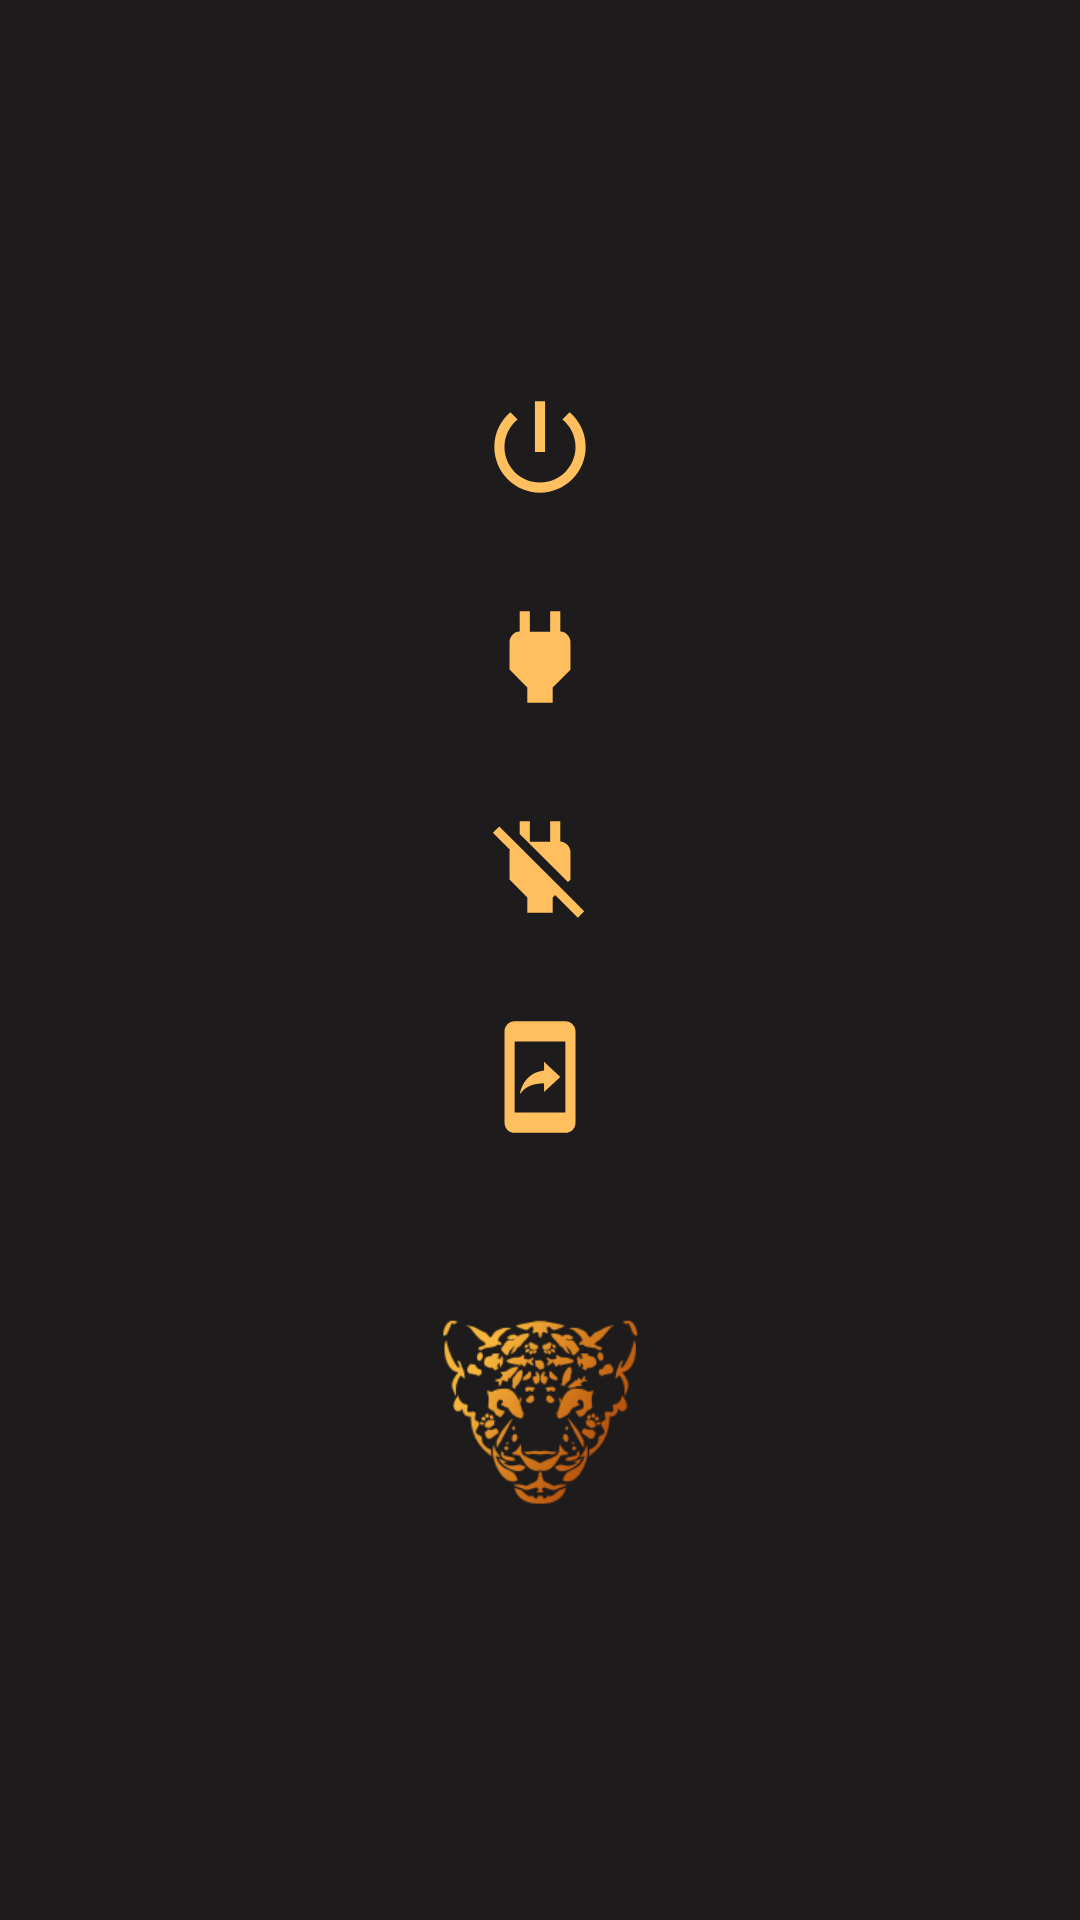

Reconstruct the res/layout file that produces this screen, plus the resources it refers to.
<!-- AndroidManifest.xml: application theme Theme.AppCompat.Light.NoActionBar -->
<!-- res/layout/activity_funcoes.xml -->
<?xml version="1.0" encoding="utf-8"?>
<LinearLayout xmlns:android="http://schemas.android.com/apk/res/android"
    android:layout_width="match_parent"
    android:layout_height="match_parent"
    xmlns:app="http://schemas.android.com/apk/res-auto"
    android:background="@color/colorPrimaryDark"
    android:gravity="center_horizontal|center_vertical"
    android:orientation="vertical"
    android:paddingLeft="10dp"
    android:paddingRight="10dp">

    <Button
        android:id="@+id/buttonPower"
        android:layout_width="70dp"
        android:layout_height="70dp"
        android:layout_marginTop="21dp"
        android:layout_marginStart="0dp"
        android:background="@drawable/power_foreground"
        android:padding="10dp" />

    <Button
        android:id="@+id/buttonPowerOn"
        android:layout_width="70dp"
        android:layout_height="70dp"
        android:layout_marginStart="0dp"
        android:background="@drawable/poweron_foreground" />

    <Button
        android:id="@+id/buttonPowerOff"
        android:layout_width="70dp"
        android:layout_height="70dp"
        android:layout_marginStart="0dp"
        android:background="@drawable/poweroff_foreground" />

    <Button
        android:id="@+id/btn"
        android:layout_width="70dp"
        android:layout_height="70dp"
        android:layout_marginStart="0dp"
        android:background="@drawable/print_foreground" />

    <ImageView
        android:id="@+id/imageView"
        android:layout_width="185dp"
        android:layout_height="153dp"
        android:layout_marginStart="0dp"
        app:layout_constraintBottom_toBottomOf="@+id/btn"
        app:srcCompat="@mipmap/logo_foreground" />

</LinearLayout>
<!-- resources referenced by this layout -->
<resources>
  <color name="colorPrimaryDark">#1D1B1B</color>
  <!-- drawable power_foreground (drawable) -->
  <vector xmlns:android="http://schemas.android.com/apk/res/android"
      android:width="108dp"
      android:height="108dp"
      android:viewportWidth="108"
      android:viewportHeight="108"
      android:tint="#FFBF5E">
  
    <group android:scaleX="2.61"
        android:scaleY="2.61"
        android:translateX="22.68"
        android:translateY="22.68">
      <path
          android:fillColor="#FDBC19"
          android:pathData="M13,3h-2v10h2L13,3zM17.83,5.17l-1.42,1.42C17.99,7.86 19,9.81 19,12c0,3.87 -3.13,7 -7,7s-7,-3.13 -7,-7c0,-2.19 1.01,-4.14 2.58,-5.42L6.17,5.17C4.23,6.82 3,9.26 3,12c0,4.97 4.03,9 9,9s9,-4.03 9,-9c0,-2.74 -1.23,-5.18 -3.17,-6.83z"/>
    </group>
  
  </vector>
  <!-- drawable poweroff_foreground (drawable) -->
  <vector xmlns:android="http://schemas.android.com/apk/res/android"
      android:width="108dp"
      android:height="108dp"
      android:viewportWidth="108"
      android:viewportHeight="108"
      android:tint="#FFBF5E">
    <group android:scaleX="2.61"
        android:scaleY="2.61"
        android:translateX="22.68"
        android:translateY="22.68">
      <path
          android:fillColor="@android:color/white"
          android:pathData="M18,14.49L18,9c0,-1 -1.01,-2.01 -2,-2L16,3h-2v4h-4L10,3L8,3v2.48l9.51,9.5 0.49,-0.49zM16.24,16.26L7.2,7.2l-0.01,0.01L3.98,4 2.71,5.25l3.36,3.36C6.04,8.74 6,8.87 6,9v5.48L9.5,18v3h5v-3l0.48,-0.48L19.45,22l1.26,-1.28 -4.47,-4.46z"/>
    </group>
  </vector>
  <!-- drawable poweron_foreground (drawable) -->
  <vector xmlns:android="http://schemas.android.com/apk/res/android"
      android:width="108dp"
      android:height="108dp"
      android:viewportWidth="108"
      android:viewportHeight="108"
      android:tint="#FFBF5E">
    <group android:scaleX="2.61"
        android:scaleY="2.61"
        android:translateX="22.68"
        android:translateY="22.68">
      <path
          android:fillColor="@android:color/white"
          android:pathData="M16.01,7L16,3h-2v4h-4V3H8v4h-0.01C7,6.99 6,7.99 6,8.99v5.49L9.5,18v3h5v-3l3.5,-3.51v-5.5c0,-1 -1,-2 -1.99,-1.99z"/>
    </group>
  </vector>
  <!-- drawable print_foreground (drawable) -->
  <vector xmlns:android="http://schemas.android.com/apk/res/android"
      android:width="108dp"
      android:height="108dp"
      android:viewportWidth="108"
      android:viewportHeight="108"
      android:tint="#FFBF5E">
    <group android:scaleX="2.61"
        android:scaleY="2.61"
        android:translateX="22.68"
        android:translateY="22.68">
      <path
          android:fillColor="@android:color/white"
          android:pathData="M17,1.01L7,1c-1.1,0 -1.99,0.9 -1.99,2v18c0,1.1 0.89,2 1.99,2h10c1.1,0 2,-0.9 2,-2L19,3c0,-1.1 -0.9,-1.99 -2,-1.99zM17,19L7,19L7,5h10v14zM12.8,13.22v1.75l3.2,-2.99L12.8,9v1.7c-3.11,0.43 -4.35,2.56 -4.8,4.7 1.11,-1.5 2.58,-2.18 4.8,-2.18z"/>
    </group>
  </vector>
  <!-- mipmap logo_foreground: png bitmap (mipmap-hdpi, 7678 bytes) -->
</resources>
